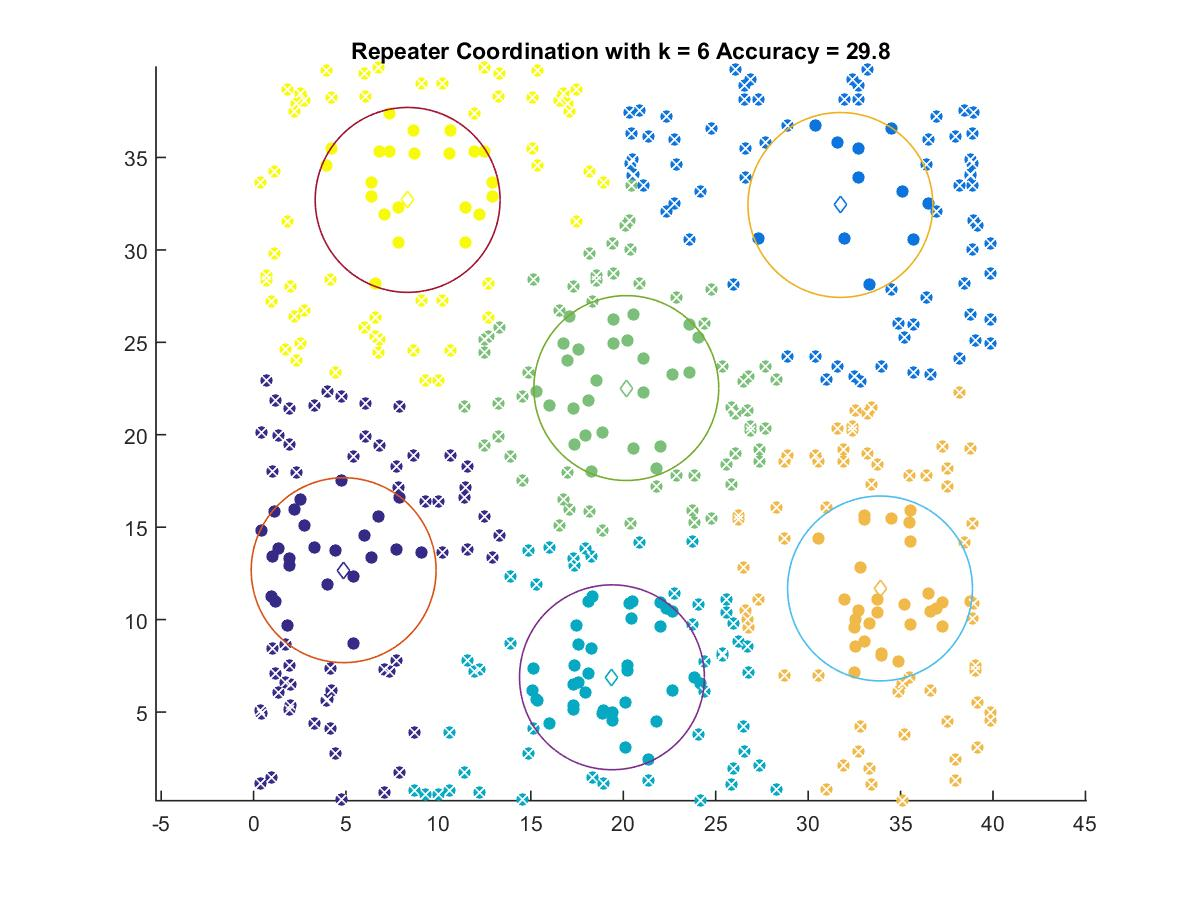

Values plotted in this chart, from the file beside it:
4.873, 12.672
31.74, 32.43
19.39, 6.88
20.16, 22.52
33.89, 11.69
8.334, 32.7
